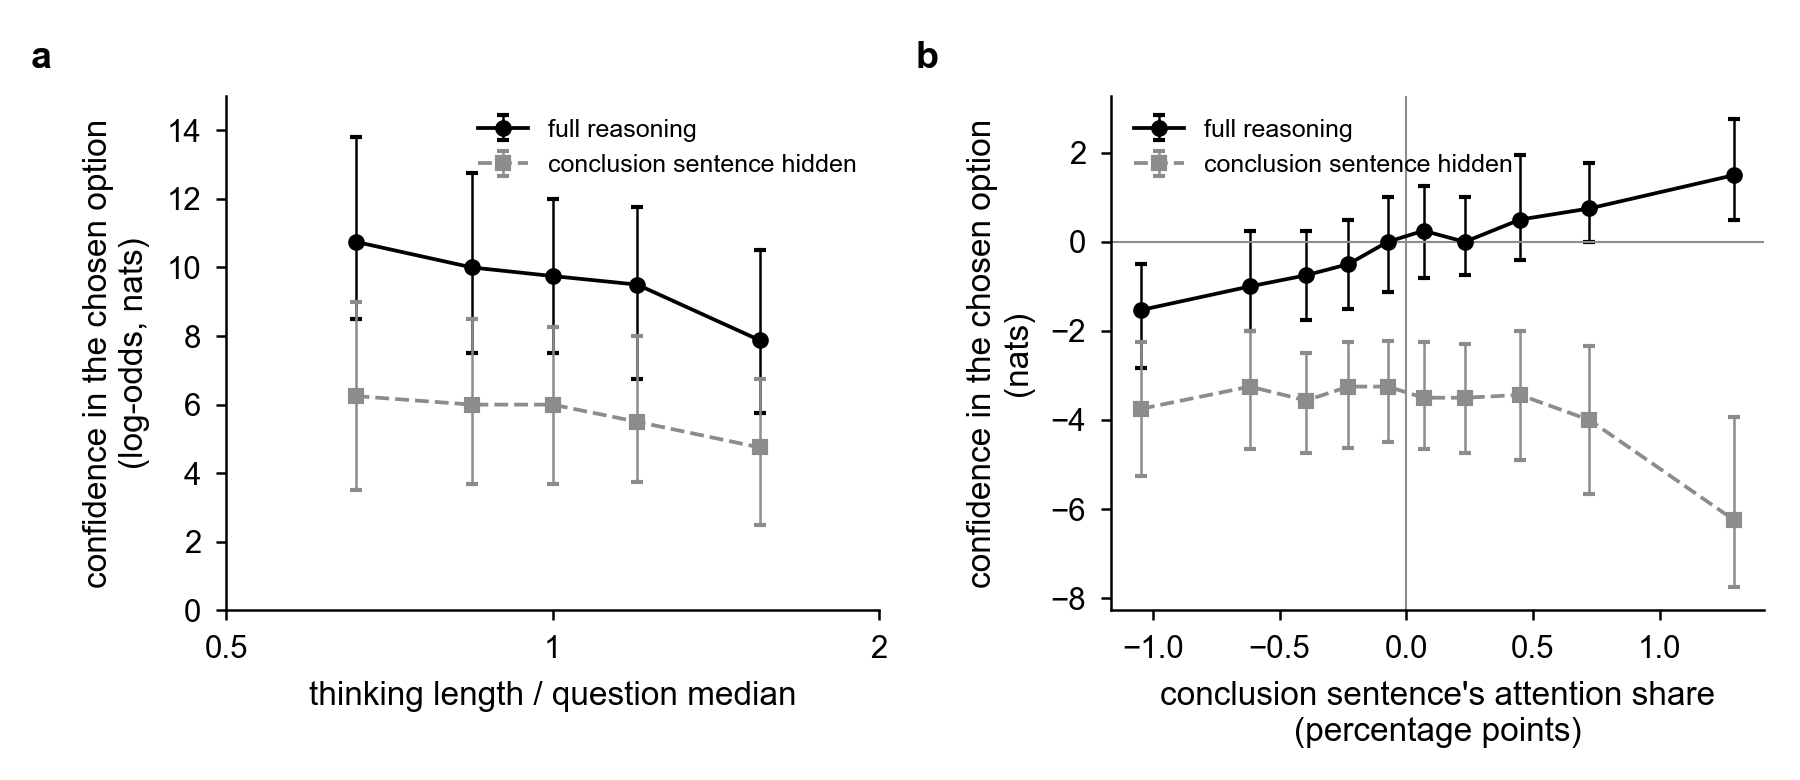

Values plotted in this chart, from the file beside it:
quintile, rel, base, base_q25, base_q75, hidden, hidden_q25, hidden_q75, effect, share, n
0, -0.6039, 10.75, 8.5, 13.81, 6.25, 3.5, 9, 4, 0.04681, 480
1, -0.2469, 10, 7.5, 12.75, 6, 3.687, 8.5, 3.5, 0.04198, 480
2, 0.0, 9.75, 7.5, 12, 6, 3.687, 8.25, 3.25, 0.0406, 480
3, 0.2594, 9.5, 6.75, 11.75, 5.5, 3.75, 8, 3.25, 0.04033, 480
4, 0.6351, 7.875, 5.75, 10.5, 4.75, 2.5, 6.75, 3, 0.03901, 480
